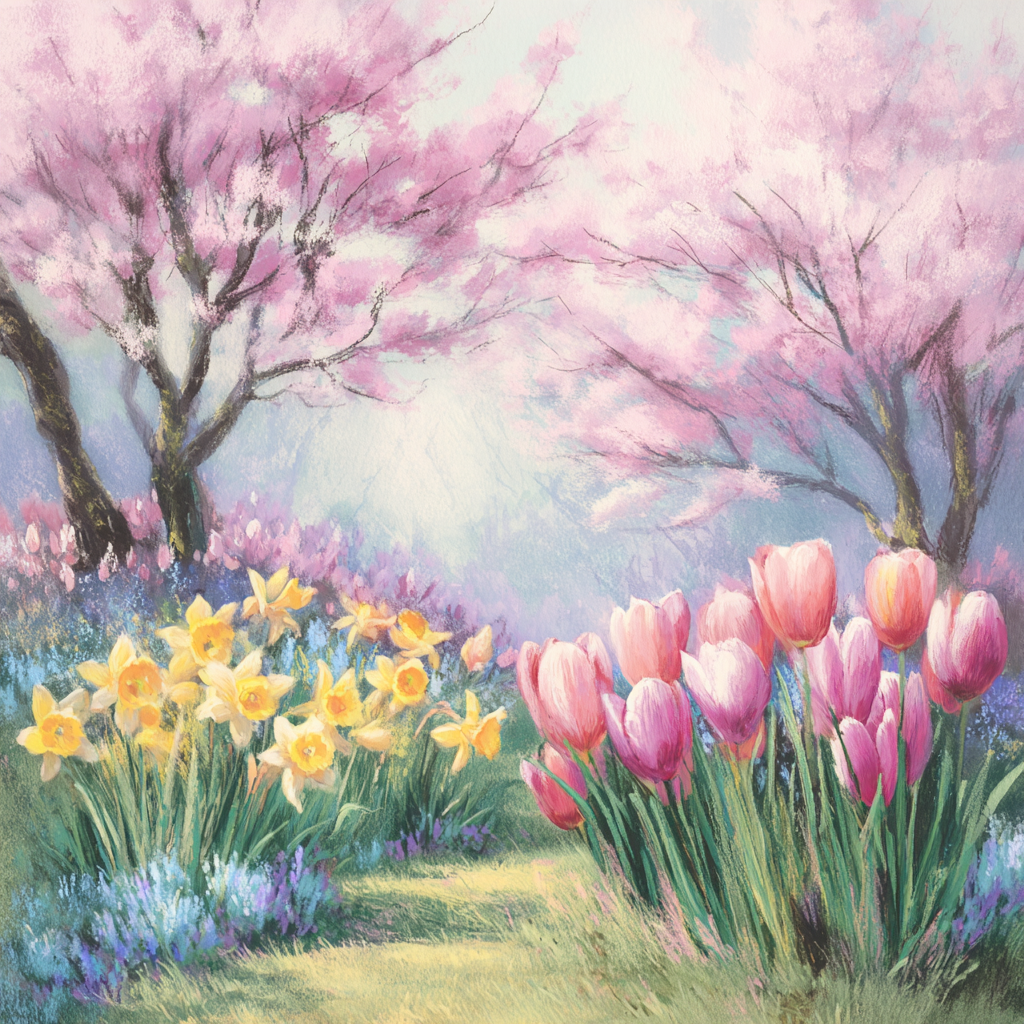
Generation parameters embedded in this image by Midjourney (PNG 'Description' text chunk):
Charming pastel illustration of a blooming spring garden, tulips and daffodils in full colour, pink blossom trees swaying in a light breeze, warm sunshine, soft chalk textures, gentle blending of pastel hues, cheerful and fresh mood. --raw --v 7 Job ID: 4fa50ac1-ac81-40d6-8ad1-7bc1eac12c23